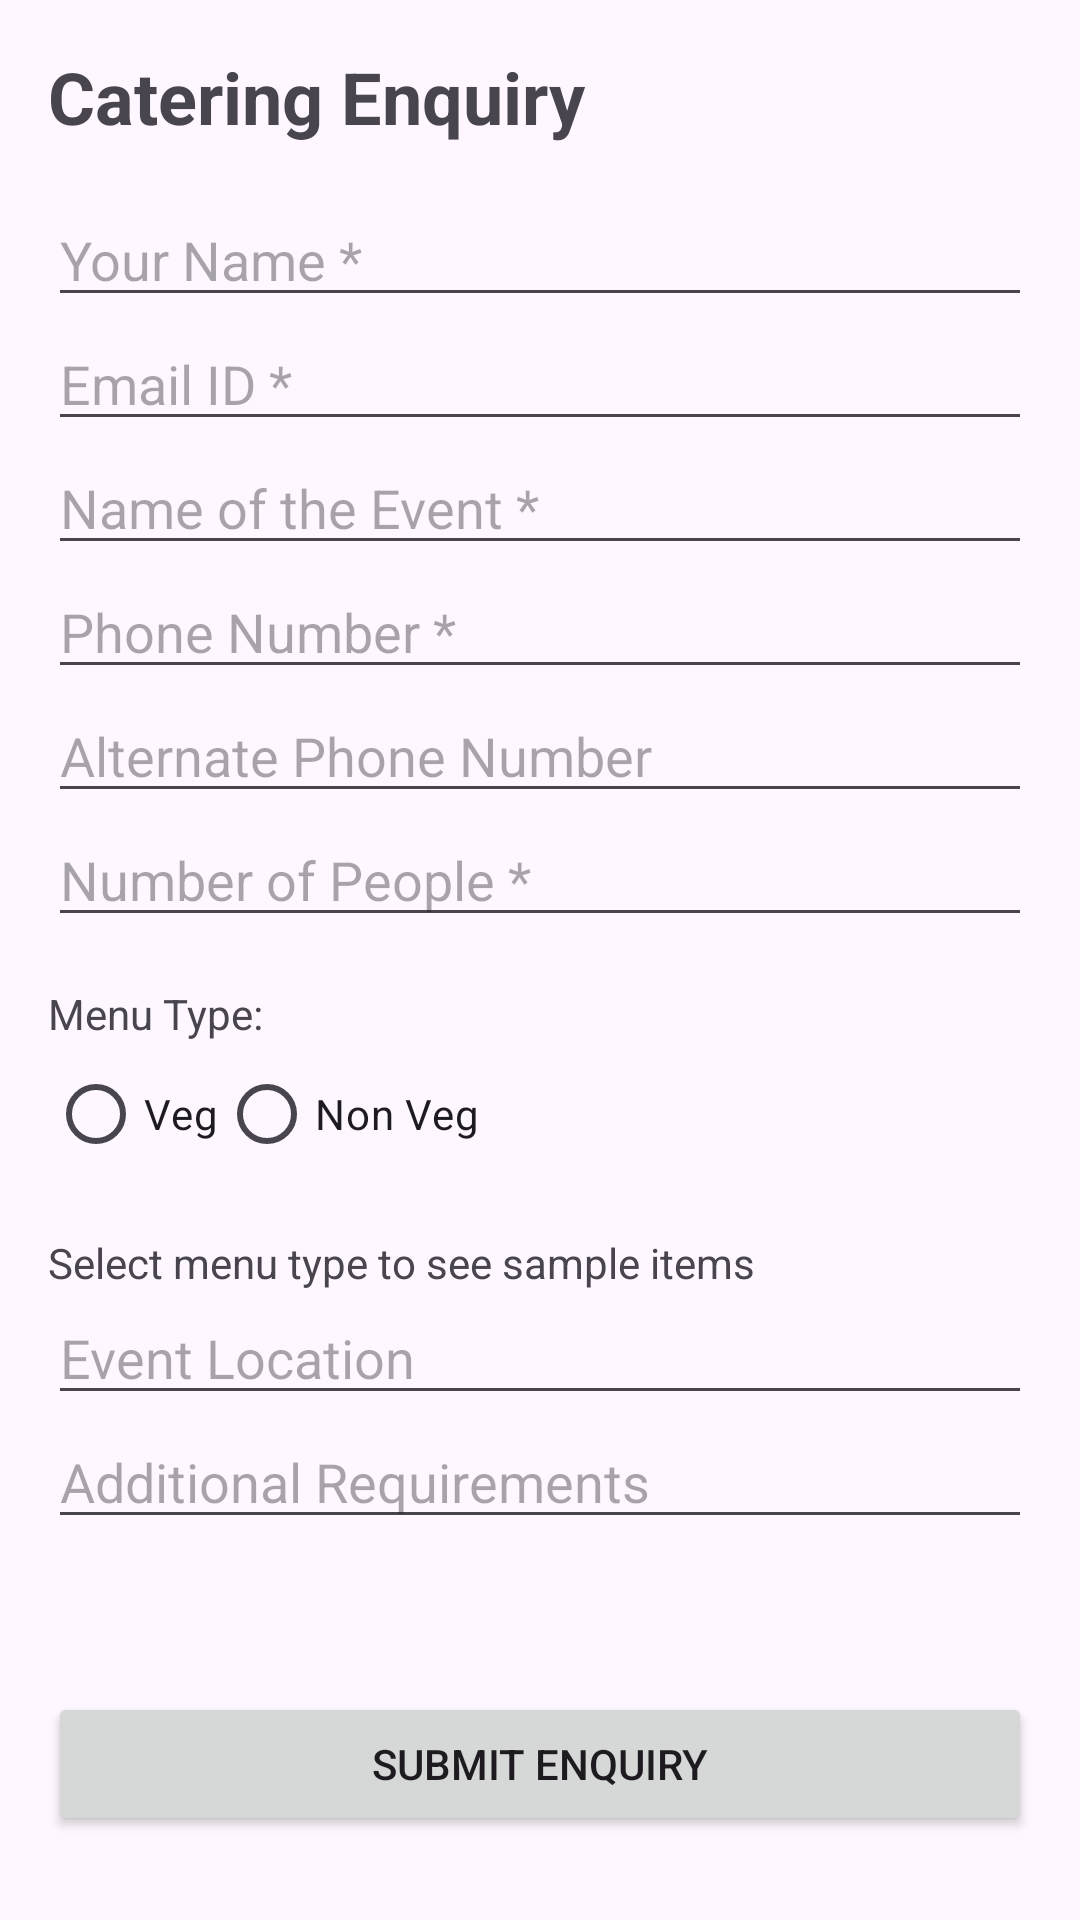

This screen was rendered from an Android layout file. Write that file and the resources it references.
<!-- AndroidManifest.xml: application theme Theme.Rajahotel -->
<!-- res/layout/activity_catering_booking.xml -->
<?xml version="1.0" encoding="utf-8"?>
<ScrollView xmlns:android="http://schemas.android.com/apk/res/android"
    android:layout_width="match_parent"
    android:layout_height="match_parent"
    android:padding="16dp">

    <LinearLayout
        android:layout_width="match_parent"
        android:layout_height="wrap_content"
        android:orientation="vertical">

        <TextView
            android:layout_width="wrap_content"
            android:layout_height="wrap_content"
            android:text="Catering Enquiry"
            android:textSize="24sp"
            android:textStyle="bold"
            android:layout_marginBottom="16dp" />

        <EditText
            android:id="@+id/userNameEt"
            android:layout_width="match_parent"
            android:layout_height="wrap_content"
            android:hint="Your Name *" />

        <EditText
            android:id="@+id/userEmailEt"
            android:layout_width="match_parent"
            android:layout_height="wrap_content"
            android:hint="Email ID *" />

        <EditText
            android:id="@+id/eventNameEt"
            android:layout_width="match_parent"
            android:layout_height="wrap_content"
            android:hint="Name of the Event *" />

        <EditText
            android:id="@+id/phoneEt"
            android:layout_width="match_parent"
            android:layout_height="wrap_content"
            android:hint="Phone Number *" />

        <EditText
            android:id="@+id/altPhoneEt"
            android:layout_width="match_parent"
            android:layout_height="wrap_content"
            android:hint="Alternate Phone Number" />

        <EditText
            android:id="@+id/guestCountEt"
            android:layout_width="match_parent"
            android:layout_height="wrap_content"
            android:hint="Number of People *" />

        <TextView
            android:layout_width="wrap_content"
            android:layout_height="wrap_content"
            android:text="Menu Type:"
            android:layout_marginTop="16dp" />

        <RadioGroup
            android:id="@+id/menuTypeRg"
            android:layout_width="match_parent"
            android:layout_height="wrap_content"
            android:orientation="horizontal">

            <RadioButton
                android:id="@+id/vegRb"
                android:layout_width="wrap_content"
                android:layout_height="wrap_content"
                android:text="Veg" />

            <RadioButton
                android:id="@+id/nonVegRb"
                android:layout_width="wrap_content"
                android:layout_height="wrap_content"
                android:text="Non Veg" />
        </RadioGroup>

        <TextView
            android:id="@+id/sampleItemsTv"
            android:layout_width="match_parent"
            android:layout_height="wrap_content"
            android:text="Select menu type to see sample items"
            android:layout_marginTop="16dp" />

        <EditText
            android:id="@+id/locationEt"
            android:layout_width="match_parent"
            android:layout_height="wrap_content"
            android:hint="Event Location" />

        <EditText
            android:id="@+id/requirementsEt"
            android:layout_width="match_parent"
            android:layout_height="wrap_content"
            android:hint="Additional Requirements" />

        <TextView
            android:id="@+id/contactInfoTv"
            android:layout_width="match_parent"
            android:layout_height="wrap_content"
            android:text=""
            android:layout_marginTop="16dp"
            android:textStyle="bold" />

        <Button
            android:id="@+id/submitBtn"
            android:layout_width="match_parent"
            android:layout_height="wrap_content"
            android:text="Submit Enquiry"
            android:layout_marginTop="16dp" />

    </LinearLayout>
</ScrollView>
<!-- resources referenced by this layout -->
<resources>
  <style name="Theme.Rajahotel" parent="Base.Theme.Rajahotel" />
  <style name="Base.Theme.Rajahotel" parent="Theme.Material3.DayNight.NoActionBar">
          
          
      </style>
</resources>
